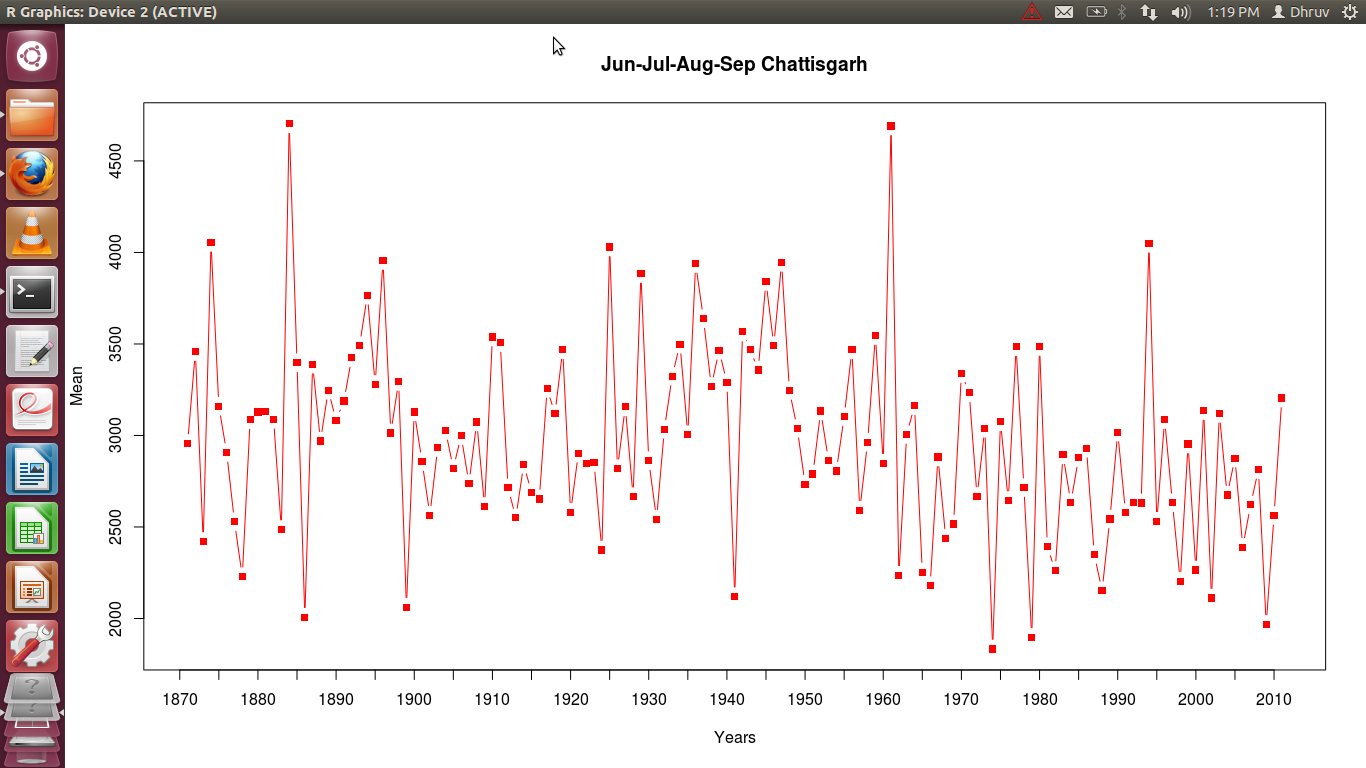

The file beside this chart, header and first rows:
Year, Jun, Jul, Aug, Sep, Mean
1871, 3910, 4298, 1296, 2321, 2956
1872, 3461, 4743, 3697, 1930, 3458
1873, 774, 4077, 2627, 2205, 2421
1874, 4198, 4565, 5299, 2156, 4054
1875, 3613, 5172, 1855, 1998, 3160
1876, 1418, 4667, 2587, 2957, 2907
1877, 3052, 2533, 3572, 958, 2529
1878, 730, 2658, 3700, 1826, 2228
1879, 2581, 2732, 4827, 2206, 3086
1880, 2952, 5002, 1951, 2610, 3129
1881, 2368, 4588, 3970, 1605, 3133
1882, 4097, 4272, 2626, 1360, 3089
1883, 2375, 3270, 1598, 2702, 2486
1884, 3693, 6970, 4057, 4092, 4703
1885, 5189, 4365, 3247, 789, 3398
1886, 1641, 3273, 1761, 1353, 2007
1887, 2216, 5095, 4073, 2171, 3389
1888, 1493, 4457, 4397, 1531, 2970
1889, 2143, 3537, 5362, 1946, 3247
1890, 2145, 3947, 3617, 2620, 3082
1891, 560, 4565, 3277, 4350, 3188
1892, 2166, 6819, 2603, 2111, 3425
1893, 2638, 3420, 4393, 3510, 3490
1894, 3378, 5314, 3506, 2867, 3766
1895, 4812, 3072, 4282, 951, 3279
1896, 3547, 5390, 6099, 788, 3956
1897, 1523, 3472, 5395, 1665, 3014
1898, 2141, 4755, 4451, 1831, 3294
1899, 1873, 2021, 3705, 648, 2062
1900, 1323, 3162, 3718, 4312, 3129
1901, 833, 3696, 4952, 1948, 2857
1902, 440, 4235, 3472, 2111, 2564
1903, 1270, 4282, 4307, 1876, 2934
1904, 3972, 2668, 4321, 1145, 3026
1905, 745, 3937, 2601, 4000, 2821
1906, 1858, 4863, 3091, 2181, 2998
1907, 2343, 2283, 4535, 1791, 2738
1908, 1661, 4175, 5249, 1210, 3074
1909, 2050, 5065, 2051, 1283, 2612
1910, 2320, 3702, 4755, 3376, 3538
1911, 3636, 2055, 5640, 2698, 3507
1912, 567, 3696, 4441, 2151, 2714
1913, 2206, 3407, 2611, 1978, 2550
1914, 1516, 4321, 3285, 2245, 2842
1915, 975, 3378, 4241, 2163, 2689
1916, 3017, 2612, 3092, 1893, 2654
1917, 3295, 2997, 4137, 2596, 3256
1918, 4240, 2488, 4172, 1576, 3119
1919, 4161, 3760, 4578, 1376, 3469
1920, 673, 5212, 3185, 1250, 2580
1921, 3316, 2995, 3241, 2061, 2903
1922, 1503, 4556, 2706, 2615, 2845
1923, 1005, 3097, 4795, 2510, 2852
1924, 800, 2806, 3053, 2837, 2374
1925, 3152, 5725, 5532, 1710, 4030
1926, 360, 3106, 5137, 2672, 2819
1927, 1896, 4815, 4373, 1541, 3156
1928, 2056, 3932, 2540, 2135, 2666
1929, 2801, 5982, 4496, 2261, 3885
1930, 2480, 4668, 2577, 1725, 2862
... 81 more rows
